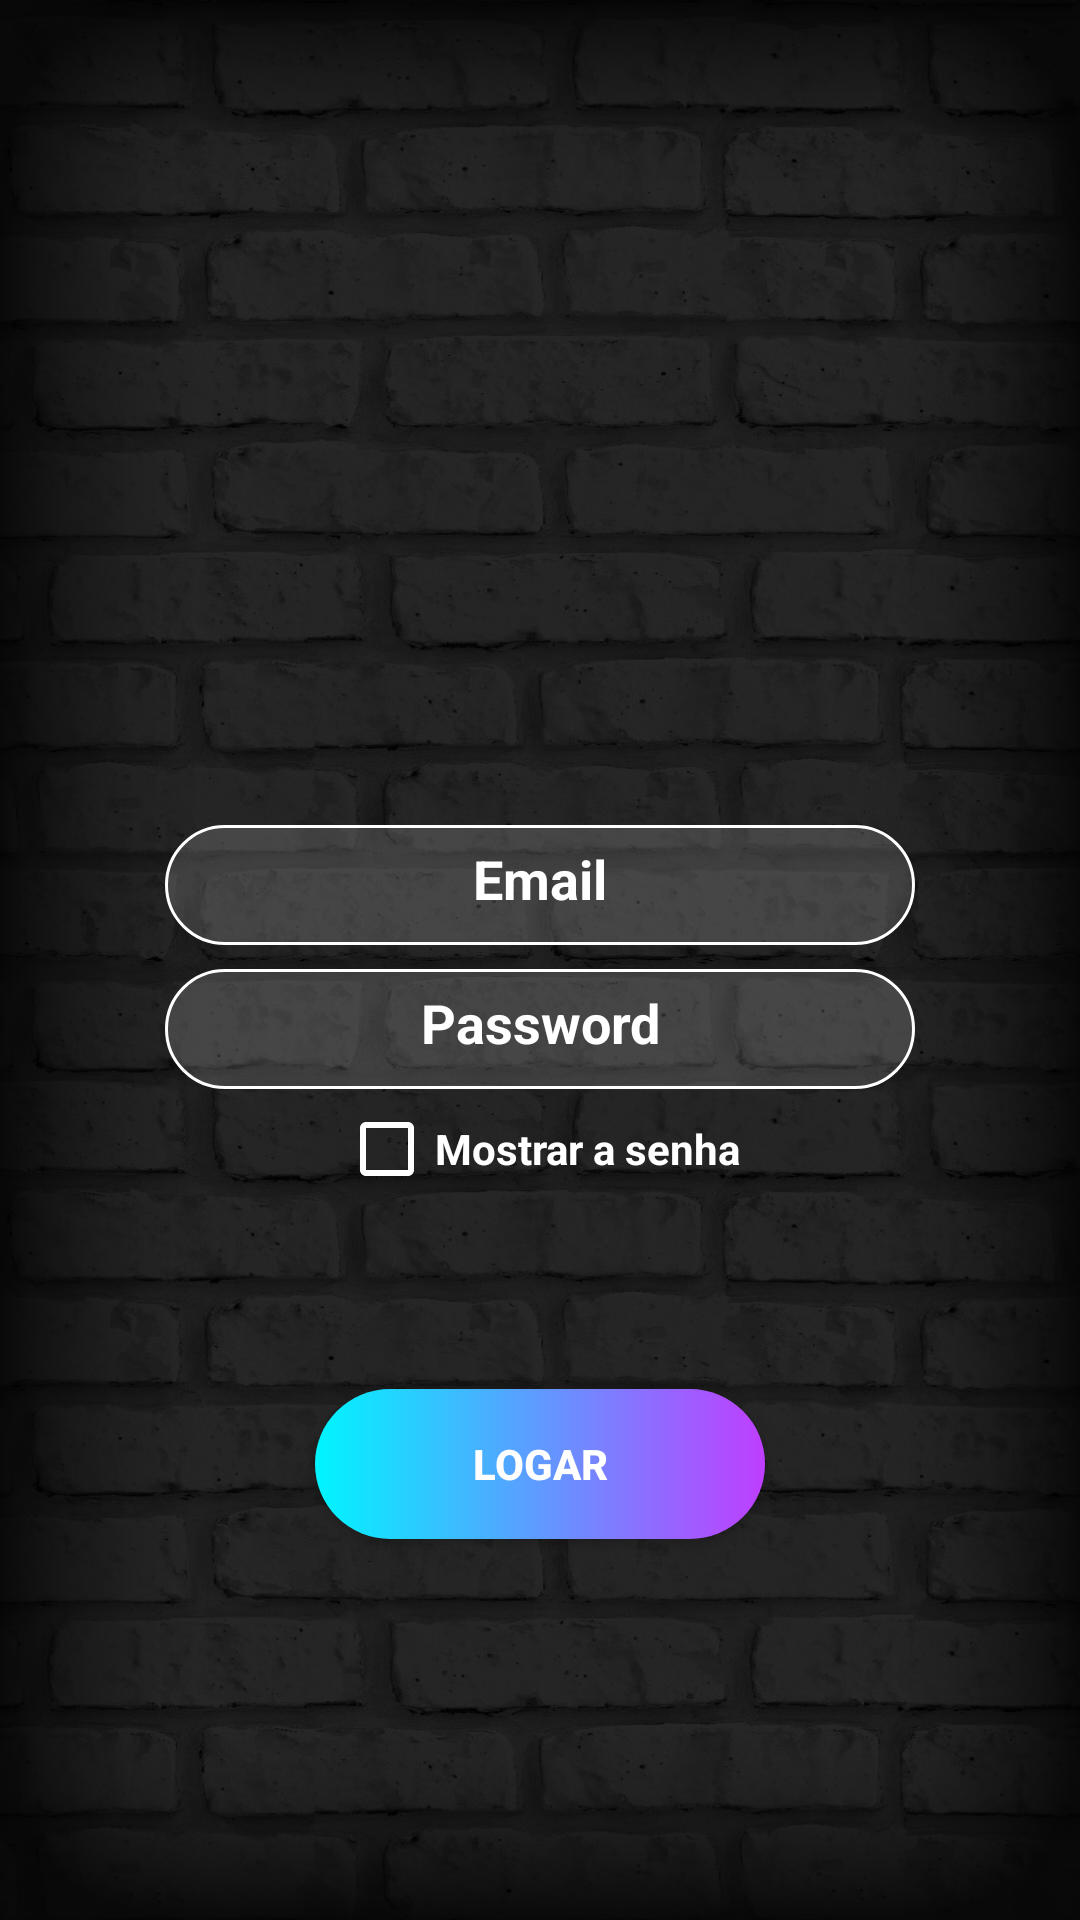

Reconstruct the res/layout file that produces this screen, plus the resources it refers to.
<!-- AndroidManifest.xml: application theme AppTheme -->
<!-- res/layout/activity_main.xml -->
<?xml version="1.0" encoding="utf-8"?>
<RelativeLayout
    xmlns:android="http://schemas.android.com/apk/res/android"
    xmlns:tools="http://schemas.android.com/tools"
    android:layout_width="match_parent"
    android:layout_height="match_parent"
    tools:context=".MainActivity"
    android:background="@drawable/parede">
    <LinearLayout
        android:layout_width="match_parent"
        android:layout_height="match_parent"
        android:gravity="center"
        android:orientation="vertical"
        >
    <ImageView
        android:layout_width="200dp"
        android:layout_height="200dp"
        android:src="@drawable/cine"/>
        <EditText
            android:layout_width="250dp"
            android:layout_height="40dp"
            android:hint="Email"
            android:textColor="@color/white"
            android:textColorHint="@color/white"
            android:textAlignment="center"
            android:textStyle="bold"
            android:id="@+id/EdtEmail"
            android:background="@drawable/edittext_border"
            android:scrollHorizontally="true"
            android:singleLine="true"
            android:gravity="right|center_vertical"
            android:includeFontPadding="true"
            android:padding="10dp"
            android:layout_margin="8dp"
            />

        <EditText
            android:layout_width="250dp"
            android:layout_height="40dp"
            android:hint="Password"
            android:textColor="@color/white"
            android:textColorHint="@color/white"
            android:textAlignment="center"
            android:textStyle="bold"
            android:id="@+id/EdtPassword"
            android:background="@drawable/edittext_border"
            android:scrollHorizontally="true"
            android:singleLine="true"
            android:gravity="right|center_vertical"
            android:includeFontPadding="true"
            android:padding="10dp"
            android:password="true"
            android:layout_centerHorizontal="true"
            android:textDirection="anyRtl"
            />
        <CheckBox
            android:layout_width="wrap_content"
            android:layout_height="40dp"
            android:textColor="@color/white"
            android:textColorHint="@color/white"
            android:hint="Mostrar a senha"
            android:textStyle="bold"
            android:buttonTint="@color/white"
            android:id="@+id/checkbox_mostrarSenha"/>

        <Button
            android:layout_width="150dp"
            android:layout_height="50dp"
            android:layout_margin="60dp"
            android:hint="LOGAR"
            android:textStyle="bold"
            android:textColorHint="@color/white"
            android:id="@+id/btn_login"
            android:background="@drawable/button_style"
            android:elevation="10dp"
            android:shadowColor="@color/Gray3"
            android:onClick="ExcuteLogin"/>



    </LinearLayout>
</RelativeLayout>
<!-- resources referenced by this layout -->
<resources>
  <color name="Gray3">#696969</color>
  <color name="white">#ffff</color>
  <!-- drawable button_style (drawable) -->
  <?xml version="1.0" encoding="utf-8"?>
  <shape android:shape="rectangle" xmlns:android="http://schemas.android.com/apk/res/android">
      <gradient
          android:startColor="@color/Turquoise1"
  
          android:endColor="@color/DarkOrchid1"
  
          android:angle="0"></gradient>
      <corners
          android:radius="25dp"></corners>
  </shape>
  <!-- drawable edittext_border (drawable) -->
  <?xml version="1.0" encoding="utf-8"?>
  <shape android:shape="rectangle" xmlns:android="http://schemas.android.com/apk/res/android">
      <solid
          android:color="#26ffffff"></solid>
      <corners
          android:radius="50dp"></corners>
      <stroke
          android:color="@color/white"
          android:width="1dp"></stroke>
  </shape>
  <!-- drawable parede: png bitmap (drawable, 864900 bytes) -->
  <style name="AppTheme" parent="Theme.AppCompat.Light.DarkActionBar">
          
          <item name="colorPrimary">@color/colorPrimary</item>
          <item name="colorPrimaryDark">@color/colorPrimaryDark</item>
          <item name="colorAccent">@color/colorAccent</item>
      </style>
  <color name="Turquoise1">#00F5FF</color>
  <color name="DarkOrchid1">#BF3EFF</color>
  <color name="colorPrimary">#ffff</color>
  <color name="colorPrimaryDark">#00574B</color>
  <color name="colorAccent">#D81B60</color>
</resources>
